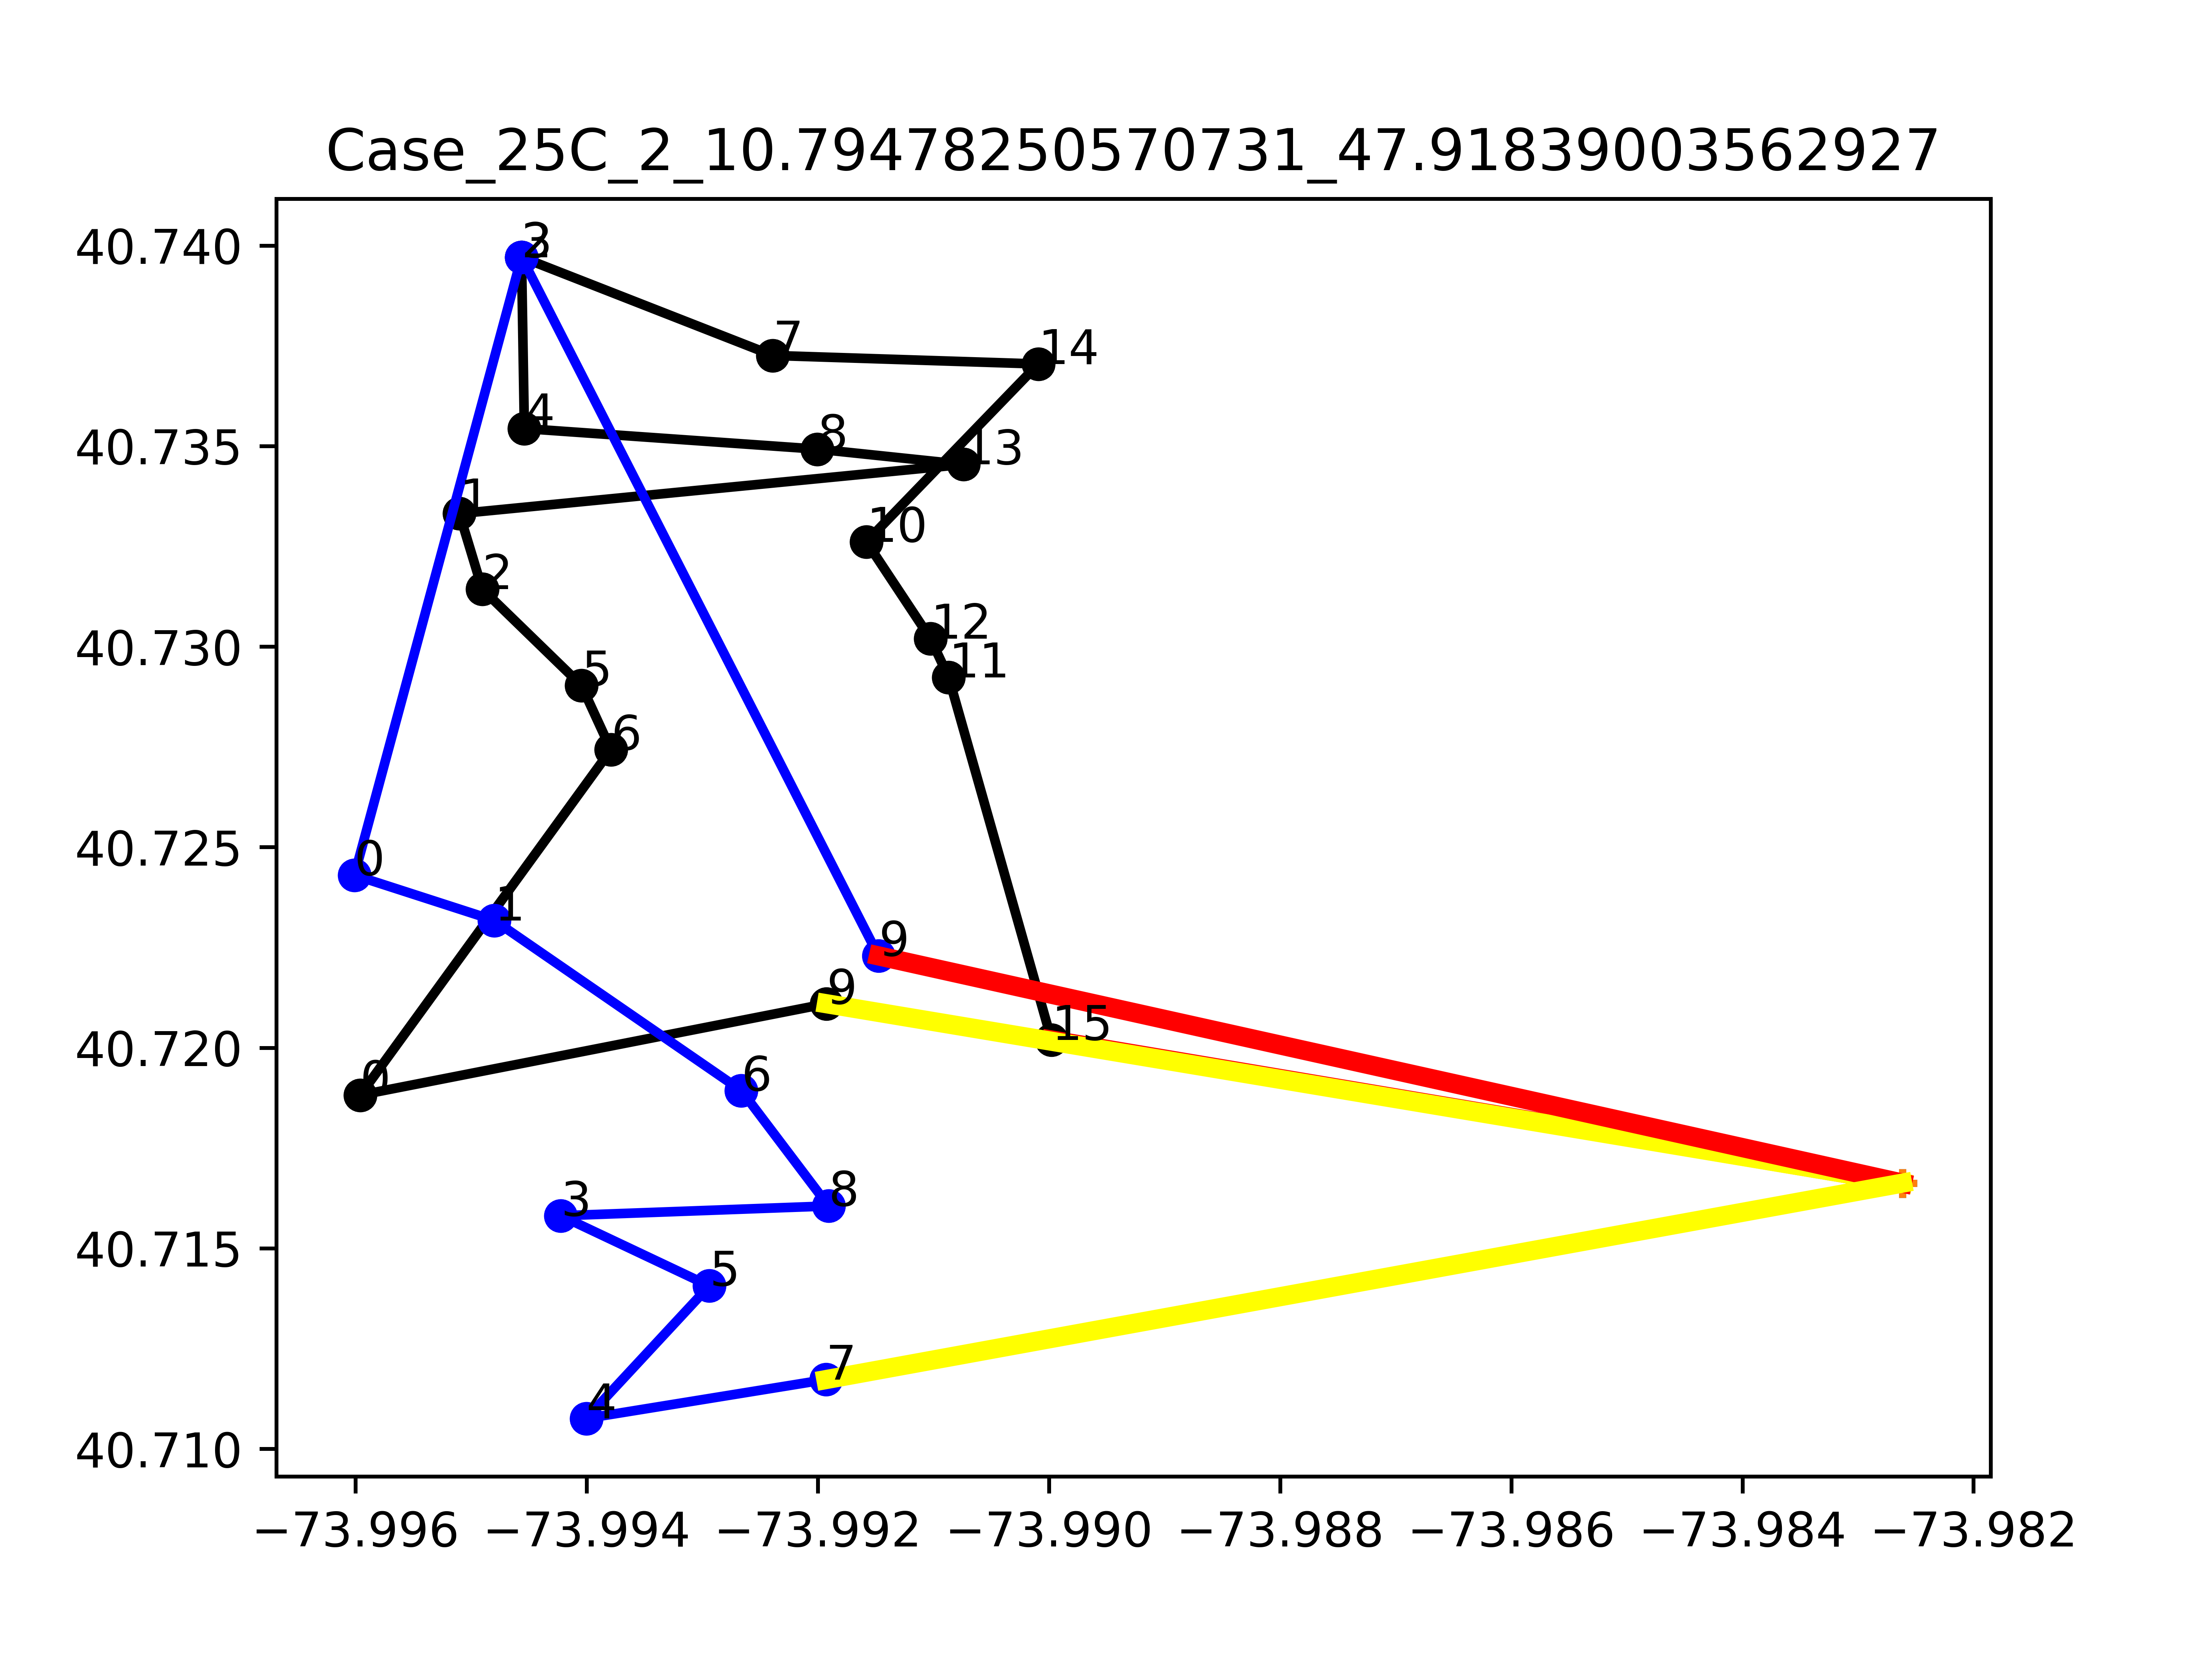

Values plotted in this chart, from the file beside it:
v, i, j, Laitude1, Longitude1, Latitude2, Longitude2, yvi, yvj, targetj, Ui, Uj, svi, svj
0, -2, -1, 40.72, -73.98, 40.72, -73.98, 0.0, 3, 0, 0, 0, -19.0, 3
0, -1, 15, 40.72, -73.98, 40.72, -73.99, 3, 7, 4.0, 0, 0, 3, 4.0
0, 0, 9, 40.72, -74, 40.72, -73.99, 19.0, 19.0, 2.0, 0.0, 2.0, 3.0, 0.0
0, 1, 2, 40.73, -74, 40.73, -73.99, 19.0, 17.0, -2.0, 0.0, 0.0, 4.0, -2.0
0, 2, 5, 40.73, -73.99, 40.73, -73.99, 17.0, 20.0, 3.0, 0.0, 0.0, -2.0, 3.0
0, 3, 4, 40.74, -73.99, 40.74, -73.99, 0.0, 23.0, 23.0, 0.0, 0.0, -18.0, 23.0
0, 4, 8, 40.74, -73.99, 40.73, -73.99, 23.0, 21.0, -2.0, 0.0, 0.0, 23.0, -2.0
0, 5, 6, 40.73, -73.99, 40.73, -73.99, 20.0, 16.0, -4.0, 0.0, 0.0, 3.0, -4.0
0, 6, 0, 40.73, -73.99, 40.72, -74, 16.0, 19.0, 3.0, 0.0, 0.0, -4.0, 3.0
0, 7, 3, 40.74, -73.99, 40.74, -73.99, 18.0, 0.0, -18.0, 0.0, 0.0, 2.0, -18.0
0, 8, 13, 40.73, -73.99, 40.73, -73.99, 21.0, 15.0, -6.0, 0.0, 0.0, -2.0, -6.0
0, 9, -2, 40.72, -73.99, 40.72, -73.98, 19.0, 0.0, 0, 0, 0, 0.0, -19.0
0, 10, 14, 40.73, -73.99, 40.74, -73.99, 19.0, 16.0, -3.0, 0.0, 0.0, 5.0, -3.0
0, 11, 12, 40.73, -73.99, 40.73, -73.99, 10, 14, 4.0, 0.0, 0.0, 3.0, 4.0
0, 12, 10, 40.73, -73.99, 40.73, -73.99, 14, 19.0, 5.0, 0.0, 0.0, 4.0, 5.0
0, 13, 1, 40.73, -73.99, 40.73, -74, 15.0, 19.0, 4.0, 0.0, 0.0, -6.0, 4.0
0, 14, 7, 40.74, -73.99, 40.74, -73.99, 16.0, 18.0, 2.0, 0.0, 0.0, -3.0, 2.0
0, 15, 11, 40.72, -73.99, 40.73, -73.99, 7, 10, 3.0, 0.0, 0.0, 4.0, 3.0
1, -2, -1, 40.72, -73.98, 40.72, -73.98, 0.0, 21.0, 0, 0, 0, -8, 21.0
1, -1, 9, 40.72, -73.98, 40.72, -73.99, 21.0, 25.0, 4.0, 0, 0, 21.0, 4.0
1, 0, 1, 40.72, -74, 40.72, -73.99, 14, 19, 5.0, 0.0, 0.0, 1.0, 5.0
1, 1, 6, 40.72, -73.99, 40.72, -73.99, 19, 10, -9.0, 0.0, 0.0, 5.0, -9.0
1, 2, 0, 40.74, -73.99, 40.72, -74, 13, 14, 1.0, 0.0, 0.0, -12.0, 1.0
1, 3, 5, 40.72, -73.99, 40.71, -73.99, 10, 5, -5.0, 0.0, 0.0, -6.0, -5.0
1, 4, 7, 40.71, -73.99, 40.71, -73.99, 8, 8, -1.0, 0.0, 1.0, 3.0, 0.0
1, 5, 4, 40.71, -73.99, 40.71, -73.99, 5, 8, 3.0, 0.0, 0.0, -5.0, 3.0
1, 6, 8, 40.72, -73.99, 40.72, -73.99, 10, 16, 6.0, 0.0, 0.0, -9.0, 6.0
1, 7, -2, 40.71, -73.99, 40.72, -73.98, 8, 0.0, 0, 0, 0, 0.0, -8
1, 8, 3, 40.72, -73.99, 40.72, -73.99, 16, 10, -6.0, 0.0, 0.0, 6.0, -6.0
1, 9, 2, 40.72, -73.99, 40.74, -73.99, 25.0, 13, -12.0, 0.0, 0.0, 4.0, -12.0
obj:, 10.79
unsatisfied:, 1.5
travel distance:, 9.295
clock time, 47.92
